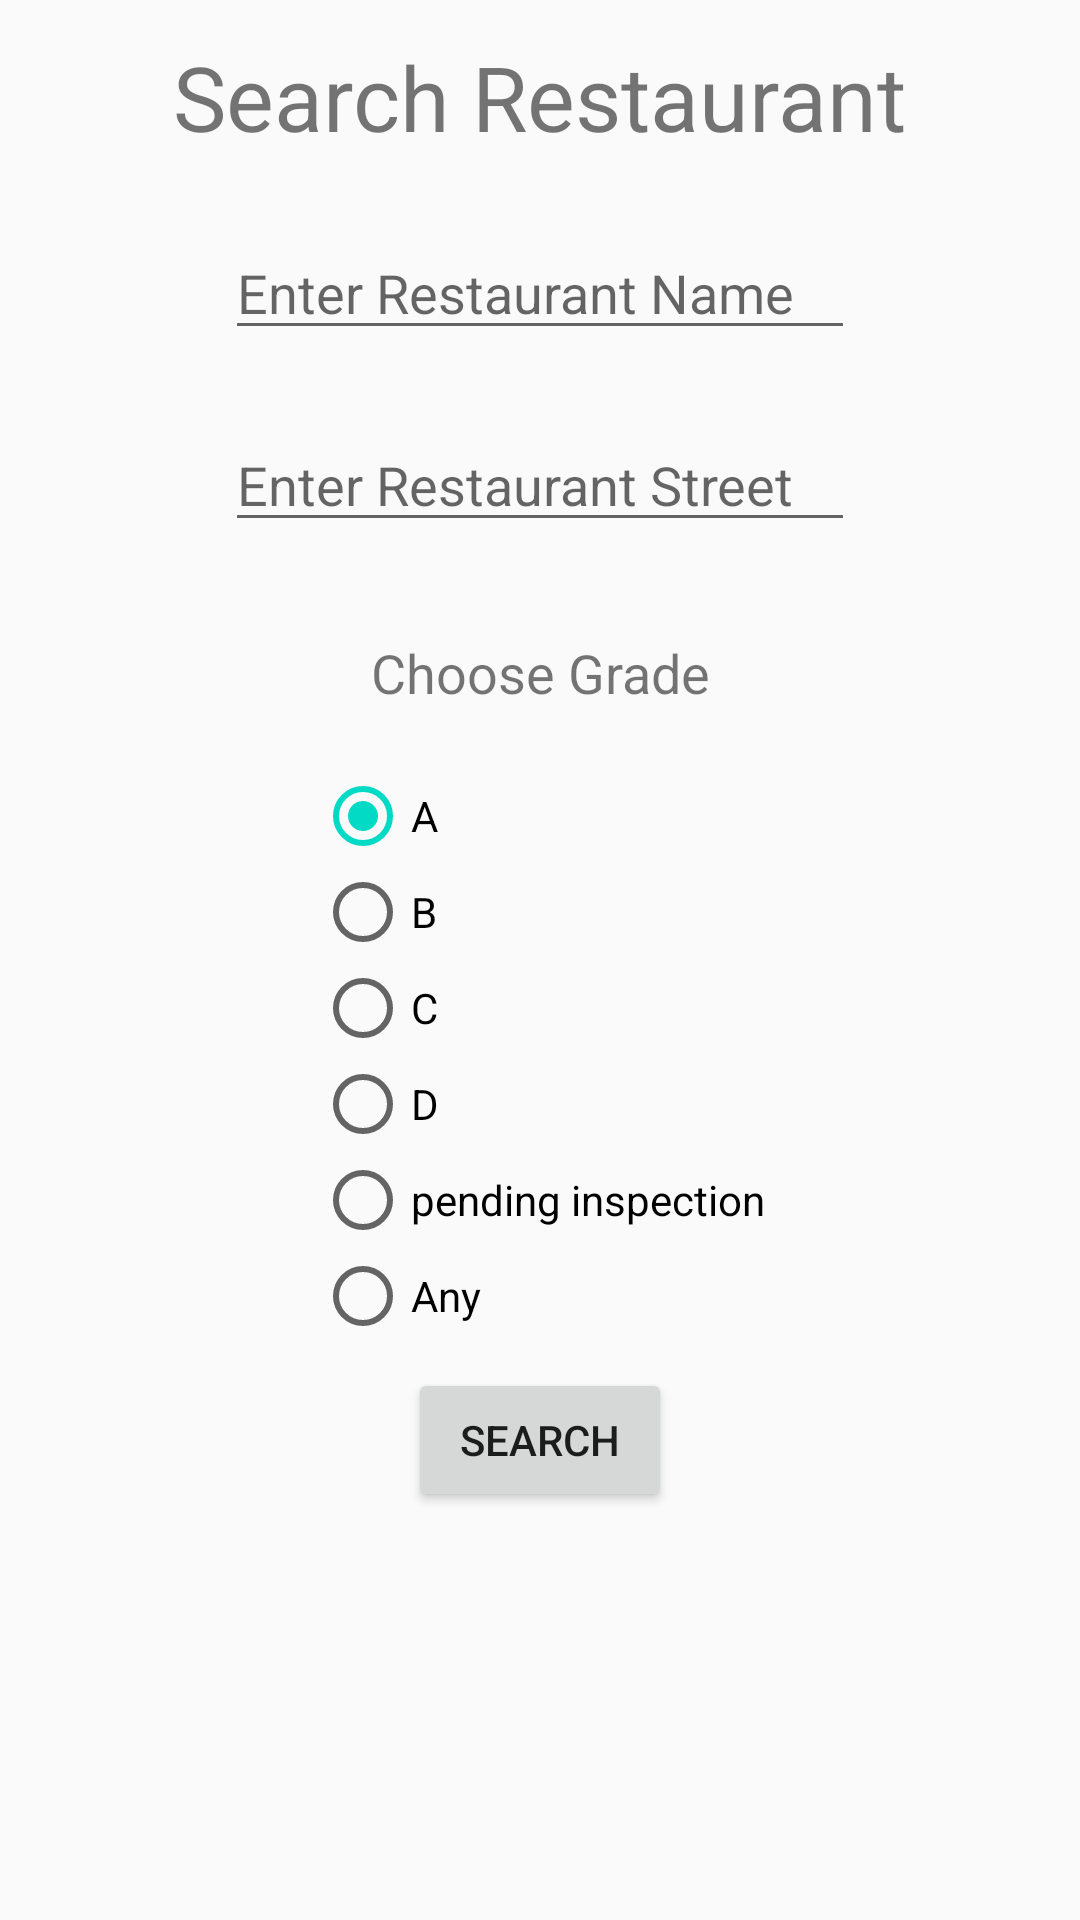

Android layout source for this screen:
<!-- AndroidManifest.xml: application theme AppTheme -->
<!-- res/layout/fragment_main.xml -->
<?xml version="1.0" encoding="utf-8"?>
<androidx.constraintlayout.widget.ConstraintLayout
    xmlns:android="http://schemas.android.com/apk/res/android"
    xmlns:app="http://schemas.android.com/apk/res-auto"
    xmlns:tools="http://schemas.android.com/tools"
    android:layout_width="match_parent"
    android:layout_height="match_parent">

    <androidx.constraintlayout.widget.Guideline
        android:id="@+id/guideline_vertical_1"
        android:layout_width="wrap_content"
        android:layout_height="wrap_content"
        android:orientation="vertical"
        app:layout_constraintGuide_percent="0.1" />

    <androidx.constraintlayout.widget.Guideline
        android:id="@+id/guideline_vertical_2"
        android:layout_width="wrap_content"
        android:layout_height="wrap_content"
        android:orientation="vertical"
        app:layout_constraintGuide_percent="0.2" />

    <androidx.constraintlayout.widget.Guideline
        android:id="@+id/guideline_vertical_3"
        android:layout_width="wrap_content"
        android:layout_height="wrap_content"
        android:orientation="vertical"
        app:layout_constraintGuide_percent="0.3" />

    <androidx.constraintlayout.widget.Guideline
        android:id="@+id/guideline_vertical_4"
        android:layout_width="wrap_content"
        android:layout_height="wrap_content"
        android:orientation="vertical"
        app:layout_constraintGuide_percent="0.4" />

    <androidx.constraintlayout.widget.Guideline
        android:id="@+id/guideline_vertical_5"
        android:layout_width="wrap_content"
        android:layout_height="wrap_content"
        android:orientation="vertical"
        app:layout_constraintGuide_percent="0.5" />

    <androidx.constraintlayout.widget.Guideline
        android:id="@+id/guideline_vertical_6"
        android:layout_width="wrap_content"
        android:layout_height="wrap_content"
        android:orientation="vertical"
        app:layout_constraintGuide_percent="0.6" />

    <androidx.constraintlayout.widget.Guideline
        android:id="@+id/guideline_vertical_7"
        android:layout_width="wrap_content"
        android:layout_height="wrap_content"
        android:orientation="vertical"
        app:layout_constraintGuide_percent="0.7" />

    <androidx.constraintlayout.widget.Guideline
        android:id="@+id/guideline_vertical_8"
        android:layout_width="wrap_content"
        android:layout_height="wrap_content"
        android:orientation="vertical"
        app:layout_constraintGuide_percent="0.8" />

    <androidx.constraintlayout.widget.Guideline
        android:id="@+id/guideline_vertical_9"
        android:layout_width="wrap_content"
        android:layout_height="wrap_content"
        android:orientation="vertical"
        app:layout_constraintGuide_percent="0.9" />

    <androidx.constraintlayout.widget.Guideline
        android:id="@+id/guideline_horizontal_1"
        android:layout_width="wrap_content"
        android:layout_height="wrap_content"
        android:orientation="horizontal"
        app:layout_constraintGuide_percent="0.1" />

    <androidx.constraintlayout.widget.Guideline
        android:id="@+id/guideline_horizontal_2"
        android:layout_width="wrap_content"
        android:layout_height="wrap_content"
        android:orientation="horizontal"
        app:layout_constraintGuide_percent="0.2" />

    <androidx.constraintlayout.widget.Guideline
        android:id="@+id/guideline_horizontal_3"
        android:layout_width="wrap_content"
        android:layout_height="wrap_content"
        android:orientation="horizontal"
        app:layout_constraintGuide_percent="0.3" />

    <androidx.constraintlayout.widget.Guideline
        android:id="@+id/guideline_horizontal_4"
        android:layout_width="wrap_content"
        android:layout_height="wrap_content"
        android:orientation="horizontal"
        app:layout_constraintGuide_percent="0.4" />

    <androidx.constraintlayout.widget.Guideline
        android:id="@+id/guideline_horizontal_5"
        android:layout_width="wrap_content"
        android:layout_height="wrap_content"
        android:orientation="horizontal"
        app:layout_constraintGuide_percent="0.5" />

    <androidx.constraintlayout.widget.Guideline
        android:id="@+id/guideline_horizontal_6"
        android:layout_width="wrap_content"
        android:layout_height="wrap_content"
        android:orientation="horizontal"
        app:layout_constraintGuide_percent="0.6" />

    <androidx.constraintlayout.widget.Guideline
        android:id="@+id/guideline_horizontal_7"
        android:layout_width="wrap_content"
        android:layout_height="wrap_content"
        android:orientation="horizontal"
        app:layout_constraintGuide_percent="0.7" />

    <androidx.constraintlayout.widget.Guideline
        android:id="@+id/guideline_horizontal_8"
        android:layout_width="wrap_content"
        android:layout_height="wrap_content"
        android:orientation="horizontal"
        app:layout_constraintGuide_percent="0.8" />

    <androidx.constraintlayout.widget.Guideline
        android:id="@+id/guideline_horizontal_9"
        android:layout_width="wrap_content"
        android:layout_height="wrap_content"
        android:orientation="horizontal"
        app:layout_constraintGuide_percent="0.9" />

    <EditText
        android:id="@+id/enter_restaurant_name_fragment_main_editText"
        android:layout_width="wrap_content"
        android:layout_height="wrap_content"
        android:ems="10"
        android:hint="@string/enter_restaurant_name_fragment_main"
        android:inputType="textPersonName"
        app:layout_constraintBottom_toTopOf="@+id/guideline_horizontal_2"
        app:layout_constraintEnd_toStartOf="@+id/guideline_vertical_8"
        app:layout_constraintStart_toStartOf="@+id/guideline_vertical_2"
        app:layout_constraintTop_toTopOf="@+id/guideline_horizontal_1" />

    <EditText
        android:id="@+id/enter_restaurant_street_fragment_main_editText"
        android:layout_width="wrap_content"
        android:layout_height="wrap_content"
        android:ems="10"
        android:hint="@string/enter_restaurant_street_fragment_main"
        android:inputType="textPersonName"
        app:layout_constraintBottom_toTopOf="@+id/guideline_horizontal_3"
        app:layout_constraintEnd_toStartOf="@+id/guideline_vertical_8"
        app:layout_constraintStart_toStartOf="@+id/guideline_vertical_2"
        app:layout_constraintTop_toTopOf="@+id/guideline_horizontal_2" />

    <TextView
        android:id="@+id/search_restaurant_choose_grade_TV"
        android:layout_width="wrap_content"
        android:layout_height="wrap_content"
        android:text="Choose Grade"
        android:textSize="18sp"
        app:layout_constraintBottom_toTopOf="@+id/guideline_horizontal_4"
        app:layout_constraintEnd_toStartOf="@+id/guideline_vertical_6"
        app:layout_constraintStart_toStartOf="@+id/guideline_vertical_4"
        app:layout_constraintTop_toTopOf="@+id/guideline_horizontal_3" />

    <TextView
        android:id="@+id/search_restaurant_title_TV"
        android:layout_width="wrap_content"
        android:layout_height="wrap_content"
        android:text="Search Restaurant"
        android:textSize="30sp"
        app:layout_constraintBottom_toTopOf="@+id/guideline_horizontal_1"
        app:layout_constraintEnd_toEndOf="parent"
        app:layout_constraintStart_toStartOf="parent"
        app:layout_constraintTop_toTopOf="parent" />

    <RadioGroup
        android:id="@+id/search_restaurant_radio_group"
        android:layout_width="wrap_content"
        android:layout_height="wrap_content"
        app:layout_constraintBottom_toTopOf="@+id/guideline_horizontal_7"
        app:layout_constraintEnd_toEndOf="parent"
        app:layout_constraintStart_toStartOf="parent"
        app:layout_constraintTop_toTopOf="@+id/guideline_horizontal_4">

        <RadioButton
            android:id="@+id/radio_button_a_grade"
            android:layout_width="wrap_content"
            android:layout_height="wrap_content"
            android:checked="true"
            android:text="A" />

        <RadioButton
            android:id="@+id/radio_button_b_grade"
            android:layout_width="wrap_content"
            android:layout_height="wrap_content"
            android:text="B" />

        <RadioButton
            android:id="@+id/radio_button_c_grade"
            android:layout_width="wrap_content"
            android:layout_height="wrap_content"
            android:text="C" />

        <RadioButton
            android:id="@+id/radio_button_d_grade"
            android:layout_width="wrap_content"
            android:layout_height="wrap_content"
            android:text="D" />

        <RadioButton
            android:id="@+id/radio_button_not_graded"
            android:layout_width="wrap_content"
            android:layout_height="wrap_content"
            android:text="pending inspection" />

        <RadioButton
            android:id="@+id/radio_button_any"
            android:layout_width="wrap_content"
            android:layout_height="wrap_content"
            android:text="Any" />
    </RadioGroup>

    <Button
        android:id="@+id/search_button"
        android:layout_width="wrap_content"
        android:layout_height="wrap_content"
        android:text="@android:string/search_go"
        app:layout_constraintBottom_toTopOf="@+id/guideline_horizontal_8"
        app:layout_constraintEnd_toEndOf="parent"
        app:layout_constraintStart_toStartOf="parent"
        app:layout_constraintTop_toTopOf="@+id/guideline_horizontal_7" />

</androidx.constraintlayout.widget.ConstraintLayout>
<!-- resources referenced by this layout -->
<resources>
  <string name="enter_restaurant_name_fragment_main">Enter Restaurant Name</string>
  <string name="enter_restaurant_street_fragment_main">Enter Restaurant Street</string>
  <style name="AppTheme" parent="Theme.AppCompat.Light.DarkActionBar">
          
          <item name="colorPrimary">@color/colorPrimary</item>
          <item name="colorPrimaryDark">@color/colorPrimaryDark</item>
          <item name="colorAccent">@color/colorAccent</item>
          <item name="buttonStyle">@style/CustomButton</item>
          <item name="alertDialogTheme">@style/AlertDialogTheme</item>
      </style>
  <style name="CustomButton" parent="Widget.AppCompat.Button">
          <item name="android:background">@drawable/custom_button</item>
          <item name="android:textColor">#FFF</item>
      </style>
  <style name="AlertDialogTheme" parent="Theme.AppCompat.Light.Dialog.Alert">
          <item name="colorPrimary">@color/colorPrimary</item>
          <item name="colorPrimaryDark">@color/colorPrimaryDark</item>
          <item name="colorAccent">@color/colorAccent</item>
      </style>
  <!-- not gathered from this repository: default colours our renderer supplied (Android Studio template values) -->
  <color name="colorPrimary">#FF6200EE</color>
  <color name="colorPrimaryDark">#FF3700B3</color>
  <color name="colorAccent">#FF03DAC5</color>
</resources>
